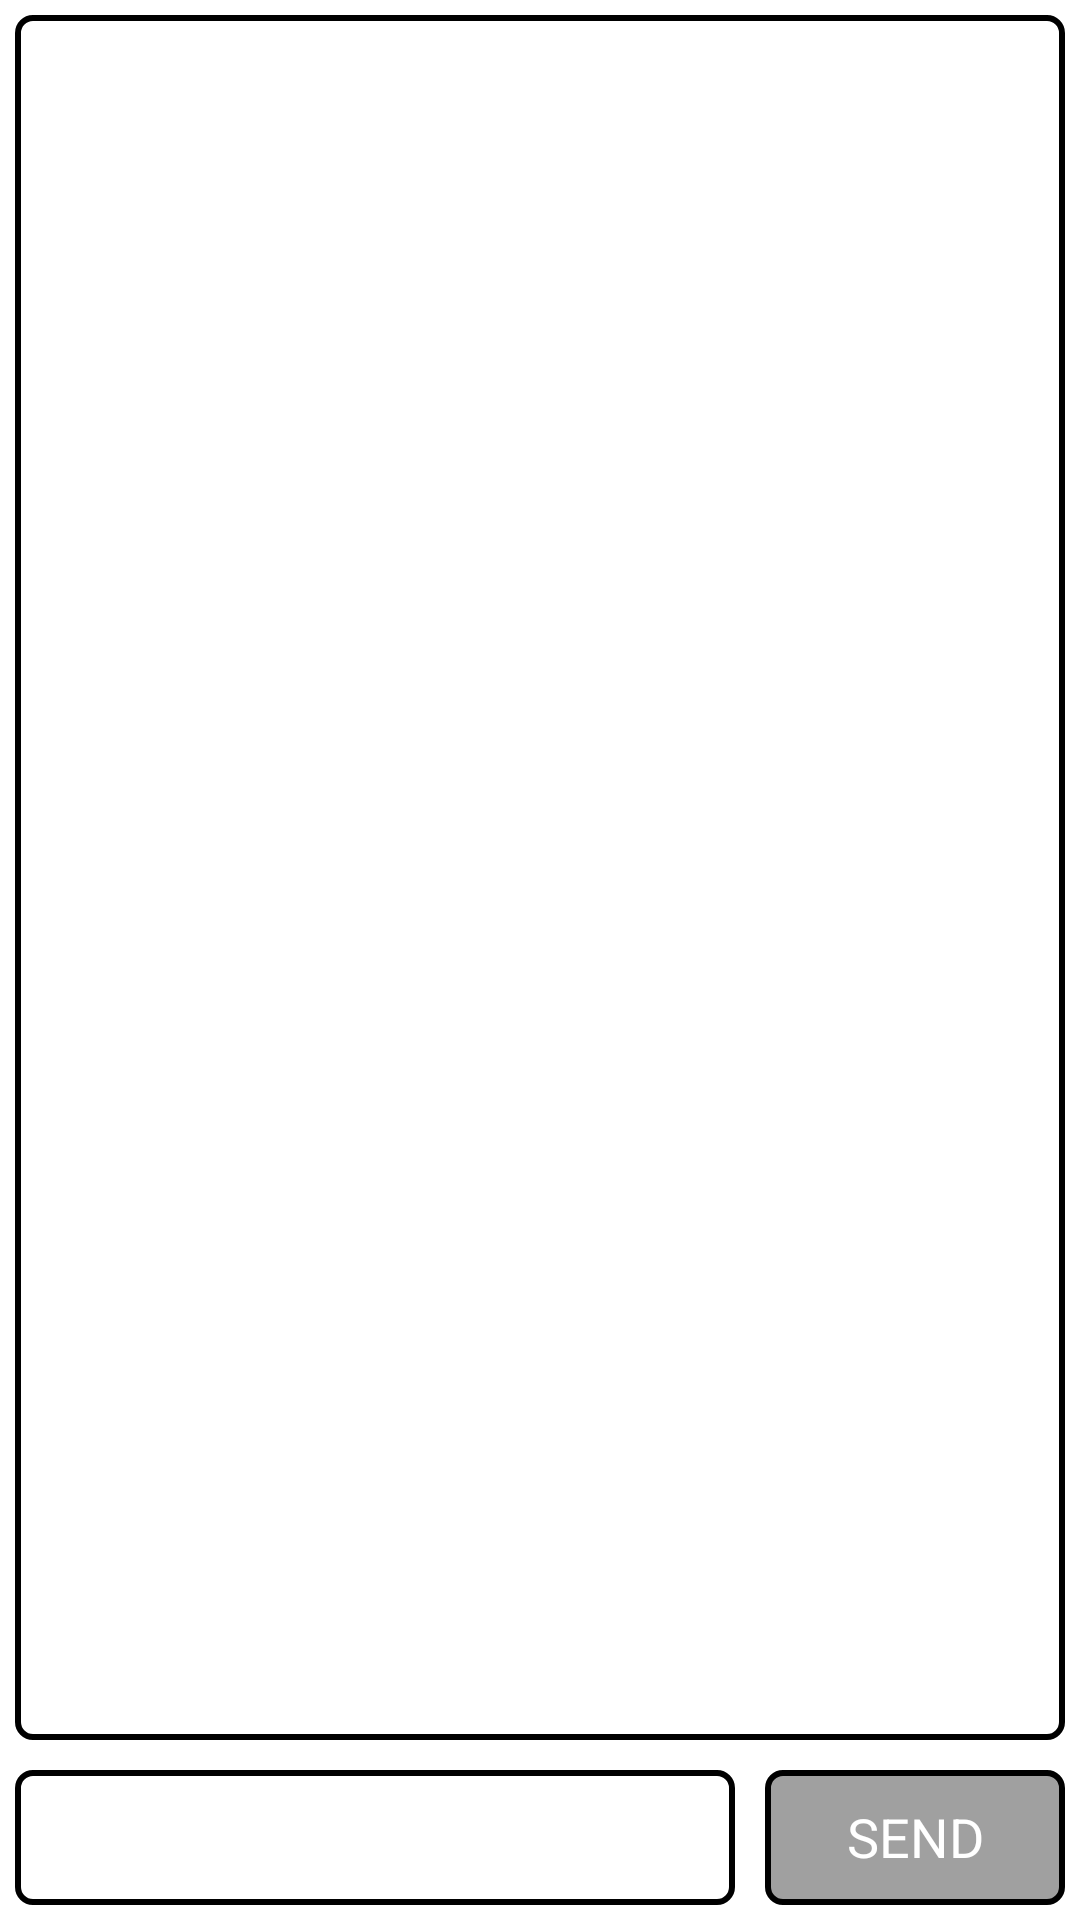

Reconstruct the res/layout file that produces this screen, plus the resources it refers to.
<!-- AndroidManifest.xml: application theme Theme.HiddenLine -->
<!-- res/layout/activity_chat_room.xml -->
<?xml version="1.0" encoding="utf-8"?>
<RelativeLayout xmlns:android="http://schemas.android.com/apk/res/android"
    xmlns:app="http://schemas.android.com/apk/res-auto"
    xmlns:tools="http://schemas.android.com/tools"
    android:layout_width="match_parent"
    android:layout_height="match_parent"
    tools:context=".ChatRoom">

    <ScrollView
        android:id="@+id/message_scroll"
        android:layout_width="match_parent"
        android:layout_height="match_parent"
        android:background="@drawable/edittext_background"
        android:layout_margin="5dp"
        android:layout_above="@id/controls"
        >

        <LinearLayout
            android:id="@+id/message_container"
            android:layout_width="match_parent"
            android:layout_height="match_parent"
            android:orientation="vertical" />

    </ScrollView>

    <RelativeLayout
        android:id="@+id/controls"
        android:layout_width="match_parent"
        android:layout_height="wrap_content"
        android:orientation="horizontal"
        android:layout_alignParentBottom="true"
        android:layout_margin="5dp">

        <EditText
            android:layout_toLeftOf="@id/send_message"
            android:id="@+id/message"
            android:layout_width="match_parent"
            android:layout_height="45dp"
            android:textSize="18dp"
            android:background="@drawable/edittext_background"/>

        <TextView
            android:id="@+id/send_message"
            android:gravity="center_horizontal"
            android:textColor="@color/white"
            android:text="SEND"
            android:layout_marginLeft="10dp"
            android:layout_width="100dp"
            android:layout_height="45dp"
            android:textSize="18dp"
            android:background="@drawable/button_background"
            android:layout_alignParentRight="true" />

    </RelativeLayout>

</RelativeLayout>
<!-- resources referenced by this layout -->
<resources>
  <color name="white">#FFFFFFFF</color>
  <!-- drawable button_background (drawable) -->
  <?xml version="1.0" encoding="utf-8"?>
  <shape xmlns:android="http://schemas.android.com/apk/res/android">
  
      <solid android:color="#a0a0a0"/>
      <corners android:radius="5dp"/>
      <padding
          android:bottom="10dp"
          android:left="10dp"
          android:right="10dp"
          android:top="10dp"/>
      <stroke android:width="2dp" android:color="@color/black"/>
  
  </shape>
  <!-- drawable edittext_background (drawable) -->
  <?xml version="1.0" encoding="utf-8"?>
  <shape xmlns:android="http://schemas.android.com/apk/res/android">
  
      <solid android:color="#fff"/>
      <corners android:radius="5dp"/>
      <padding
          android:bottom="10dp"
          android:left="10dp"
          android:right="10dp"
          android:top="10dp"/>
      <stroke android:width="2dp" android:color="@color/black"/>
  
  </shape>
  <style name="Theme.HiddenLine" parent="Theme.MaterialComponents.DayNight.NoActionBar">
          
          <item name="colorPrimary">@color/purple_500</item>
          <item name="colorPrimaryVariant">@color/purple_700</item>
          <item name="colorOnPrimary">@color/white</item>
          
          <item name="colorSecondary">@color/teal_200</item>
          <item name="colorSecondaryVariant">@color/teal_700</item>
          <item name="colorOnSecondary">@color/black</item>
          
          <item name="android:statusBarColor" tools:targetApi="l">?attr/colorPrimaryVariant</item>
          
      </style>
  <color name="black">#FF000000</color>
  <color name="purple_500">#a0a0a0</color>
  <color name="purple_700">#FF3700B3</color>
  <color name="teal_200">#FF03DAC5</color>
  <color name="teal_700">#FF018786</color>
</resources>
